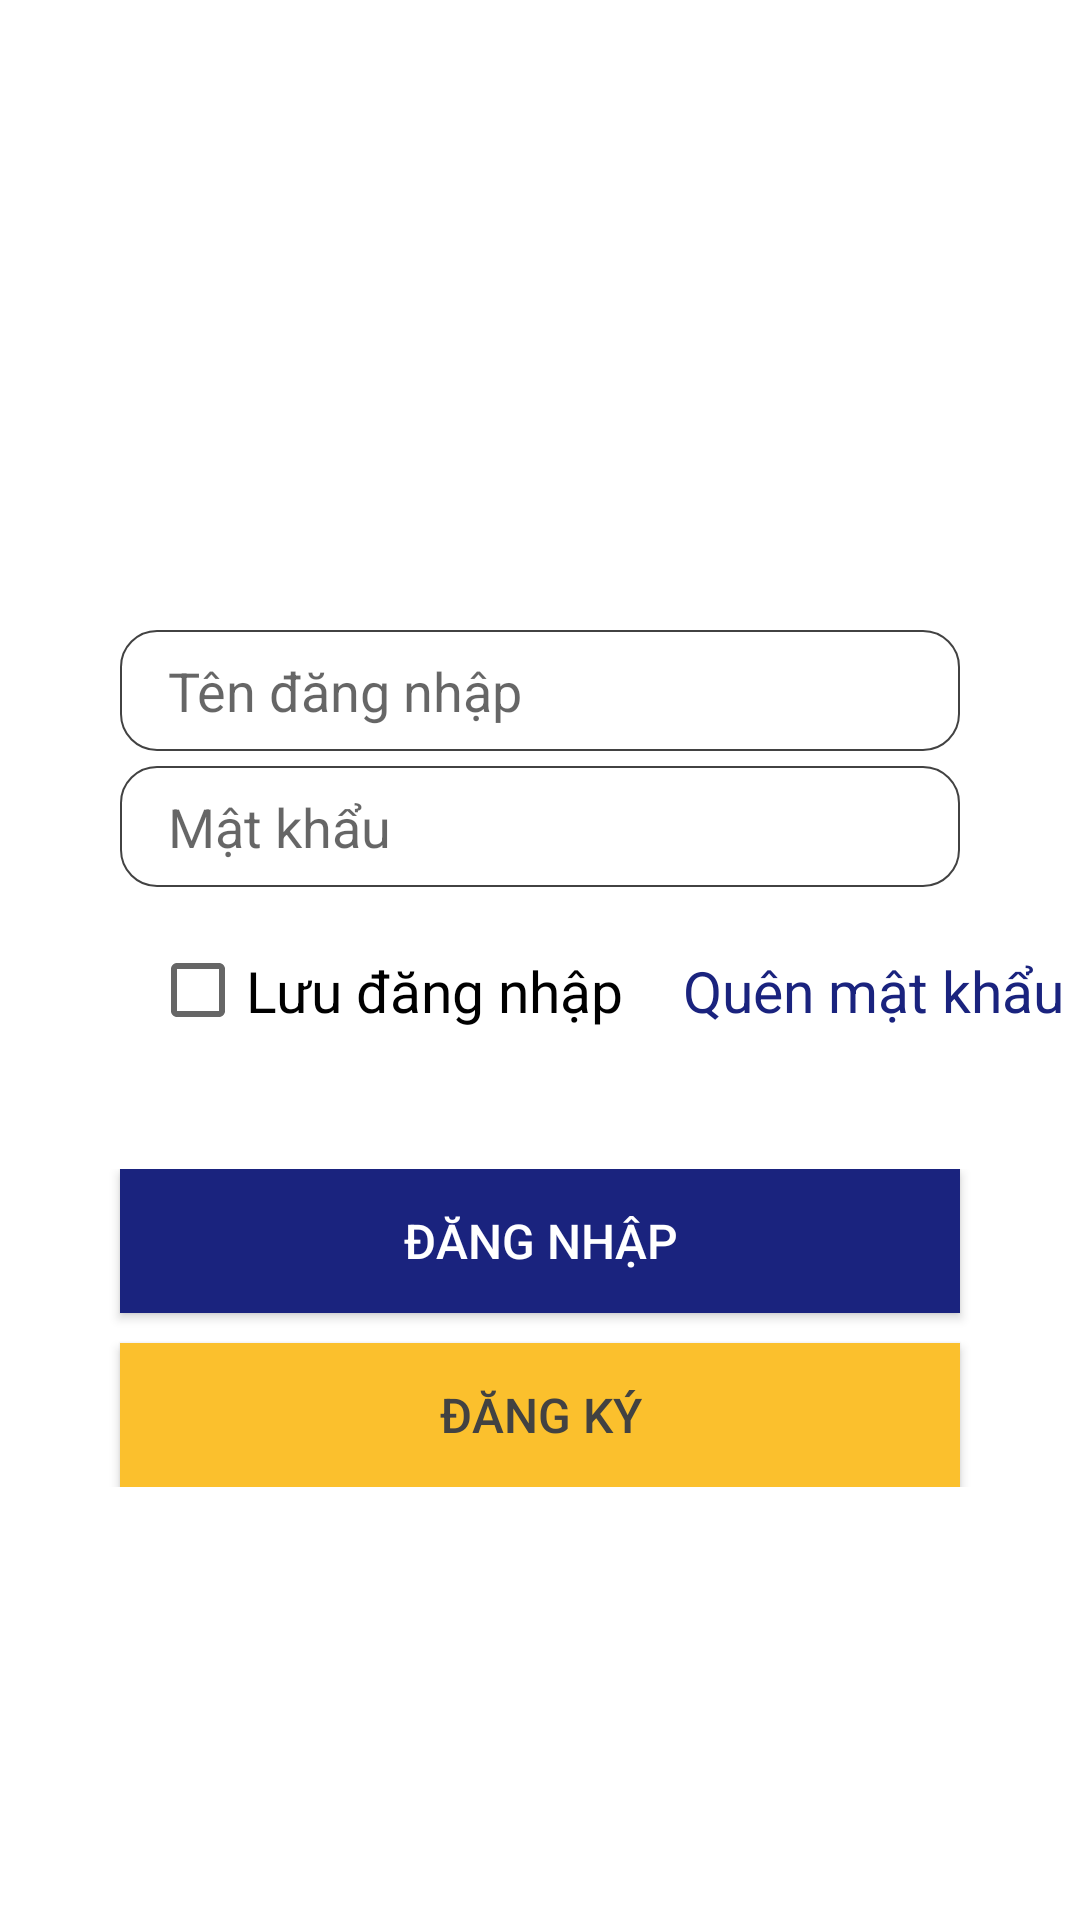

Produce the Android XML layout that renders to this screen, including the resource entries it uses.
<!-- AndroidManifest.xml: application theme AppTheme -->
<!-- res/layout/fragment__dang_nhap_fragment.xml -->
<?xml version="1.0" encoding="utf-8"?>
<layout xmlns:android="http://schemas.android.com/apk/res/android"
    xmlns:app="http://schemas.android.com/apk/res-auto"
    xmlns:tools="http://schemas.android.com/tools">

    <androidx.constraintlayout.widget.ConstraintLayout
        android:layout_width="match_parent"
        android:layout_height="match_parent"
        >
        <LinearLayout
            android:layout_width="match_parent"
            android:layout_height="wrap_content"
            android:orientation="vertical"
            tools:ignore="MissingConstraints">


            <ImageView
                android:src="@mipmap/ic_bannerapp"
                android:id="@+id/imageView2"
                android:layout_marginRight="20dp"
                android:layout_marginLeft="20dp"
                android:layout_width="match_parent"
                android:layout_height="200dp"
                />

            <EditText
                android:layout_marginTop="10dp"
            android:id="@+id/edittextuser"
            android:layout_width="match_parent"
            android:layout_height="wrap_content"
            android:layout_gravity="center"
            android:layout_marginLeft="40dp"
            android:layout_marginRight="40dp"
            android:background="@drawable/boder"
            android:fadeScrollbars="false"
            android:hint="Tên đăng nhập"
            android:inputType="textPersonName|text"
            android:textColor="#1C1B1B"
            app:layout_constraintEnd_toEndOf="parent"
            app:layout_constraintHorizontal_bias="0.504"
            app:layout_constraintStart_toStartOf="parent"
            app:layout_constraintTop_toBottomOf="@+id/textView" />

            <EditText
                android:id="@+id/edittextpassword"
                android:layout_width="match_parent"
                android:layout_height="wrap_content"
                android:layout_gravity="center"
                android:layout_marginLeft="40dp"
                android:layout_marginTop="5dp"
                android:layout_marginRight="40dp"
                android:background="@drawable/boder"
                android:hint="Mật khẩu"
                android:inputType="textPassword"
                app:layout_constraintEnd_toEndOf="parent"
                app:layout_constraintHorizontal_bias="0.522"
                app:layout_constraintStart_toStartOf="parent"
                app:layout_constraintTop_toBottomOf="@+id/edittextuser" />

        <LinearLayout
            android:id="@+id/linearLayout10"
            android:layout_width="match_parent"
            android:layout_height="wrap_content"
            android:layout_marginLeft="50dp"
            android:layout_marginTop="10dp"
            tools:ignore="MissingConstraints">

            <CheckBox
                android:id="@+id/checkSaveLogin"
                android:layout_width="wrap_content"
                android:layout_height="49dp"
                android:layout_marginRight="20dp"
                android:text="Lưu đăng nhập"
                android:textSize="19dp"
                app:layout_constraintEnd_toEndOf="parent"
                app:layout_constraintHorizontal_bias="0.261"
                app:layout_constraintStart_toStartOf="parent"
                app:layout_constraintTop_toTopOf="parent" />

            <TextView
                android:id="@+id/textViewQuenMK"
                android:layout_width="wrap_content"
                android:layout_height="49dp"
                android:gravity="center"
                android:text="Quên mật khẩu"
                android:textColor="@color/blue"
                android:textSize="19dp" />
        </LinearLayout>

            <LinearLayout
                android:layout_width="match_parent"
                android:layout_height="wrap_content"
                android:layout_marginTop="35dp"
                android:orientation="vertical"
                app:layout_constraintTop_toBottomOf="@+id/linearLayout10"
                tools:ignore="MissingConstraints">

                <Button
                    android:id="@+id/buttonDangNhap"
                    android:layout_width="match_parent"
                    android:layout_marginLeft="40dp"
                    android:layout_marginRight="40dp"
                    android:layout_height="wrap_content"
                    android:layout_gravity="center"
                    android:layout_marginBottom="10dp"
                    android:background="@color/blue"
                    android:shadowColor="#2196F3"
                    android:text="Đăng Nhập"
                    android:textColor="#ffff"
                    android:textSize="16dp"
                    app:backgroundTint="@color/blue" />

                <Button
                    android:id="@+id/buttonDangKy"
                    android:layout_width="match_parent"
                    android:layout_marginLeft="40dp"
                    android:layout_marginRight="40dp"
                    android:layout_height="wrap_content"
                    android:layout_gravity="center"
                    android:background="#F1DFAA"
                    android:text="Đăng Ký"
                    android:textColor="@color/graydark"
                    android:textSize="16dp"
                    app:backgroundTint="@color/or" />

            </LinearLayout>
        </LinearLayout>

    </androidx.constraintlayout.widget.ConstraintLayout>
</layout>
<!-- resources referenced by this layout -->
<resources>
  <color name="blue">#1a237e</color>
  <color name="graydark">#424242</color>
  <color name="or">#fbc02d</color>
  <!-- drawable boder (drawable) -->
  <?xml version="1.0" encoding="utf-8"?>
  <shape xmlns:android="http://schemas.android.com/apk/res/android"
      android:shape="rectangle">
      <corners android:radius="12dp" />
      <stroke
          android:width="0.5dip"
          android:color="@color/graydark"/>
      <padding
          android:top="8dp"
          android:bottom="8dp"
          android:left="16dp"
          android:right="16dp"/>
  </shape>
  <!-- mipmap ic_bannerapp (mipmap-anydpi-v26) -->
  <?xml version="1.0" encoding="utf-8"?>
  <adaptive-icon xmlns:android="http://schemas.android.com/apk/res/android">
      <background android:drawable="@color/ic_bannerapp_background"/>
      <foreground android:drawable="@mipmap/ic_bannerapp_foreground"/>
  </adaptive-icon>
  <style name="AppTheme" parent="Theme.MaterialComponents.Light.DarkActionBar">
          <item name="colorPrimary">@color/or</item>
          <item name="colorPrimaryDark">@color/ordark</item>
          <item name="colorAccent">@color/colorAccent</item>
      </style>
  <color name="ic_bannerapp_background">#FFFFFF</color>
  <color name="ordark">#c49000</color>
  <color name="colorAccent">#03DAC5</color>
</resources>
